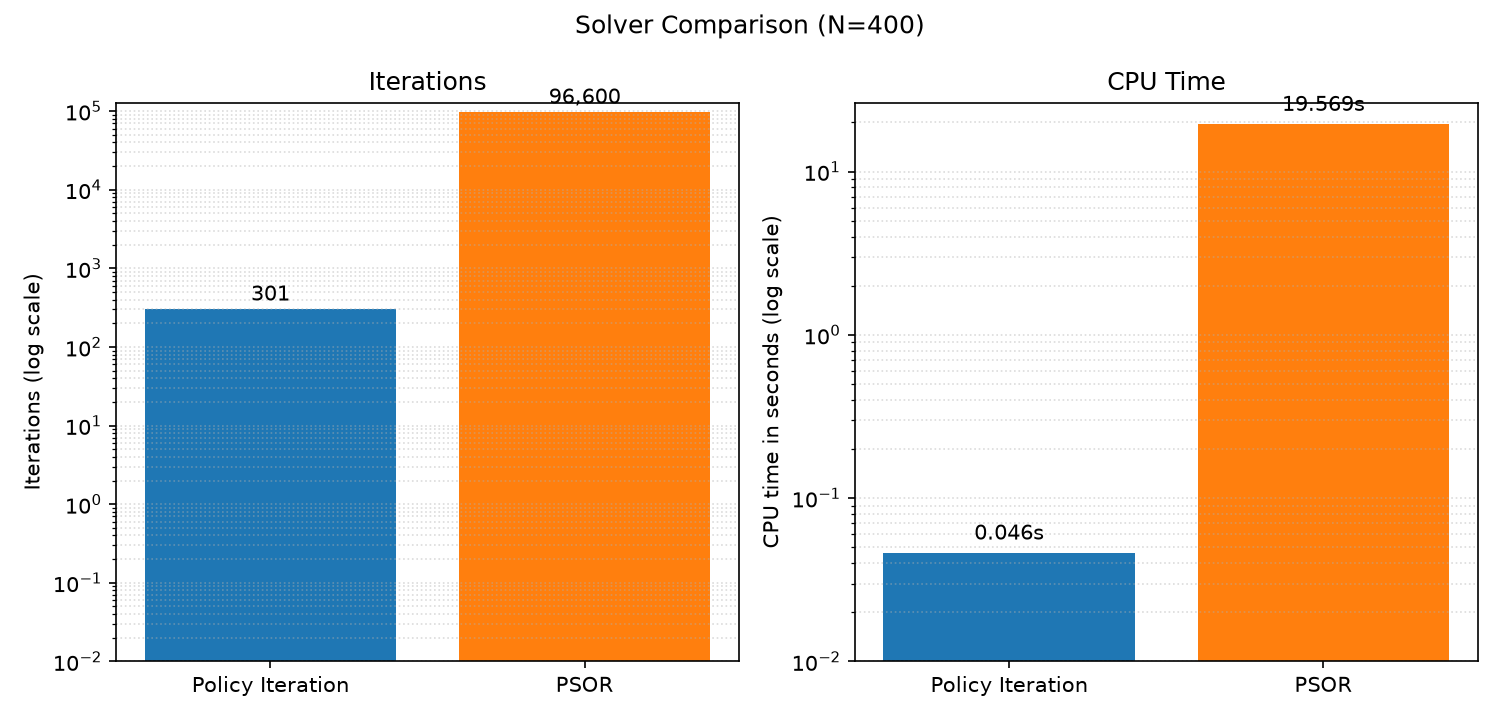

The file beside this chart, header and first rows:
N, policy_iterations, policy_time, policy_update, policy_lcp_residual, psor_iterations, psor_time, psor_update, psor_lcp_residual, solution_difference
400, 301, 4.638433456e-02, 0.000000000e+00, 9.094947018e-13, 96600, 1.956933570e+01, 1.283417816e-13, 9.913492249e-11, 5.684959170e-10
